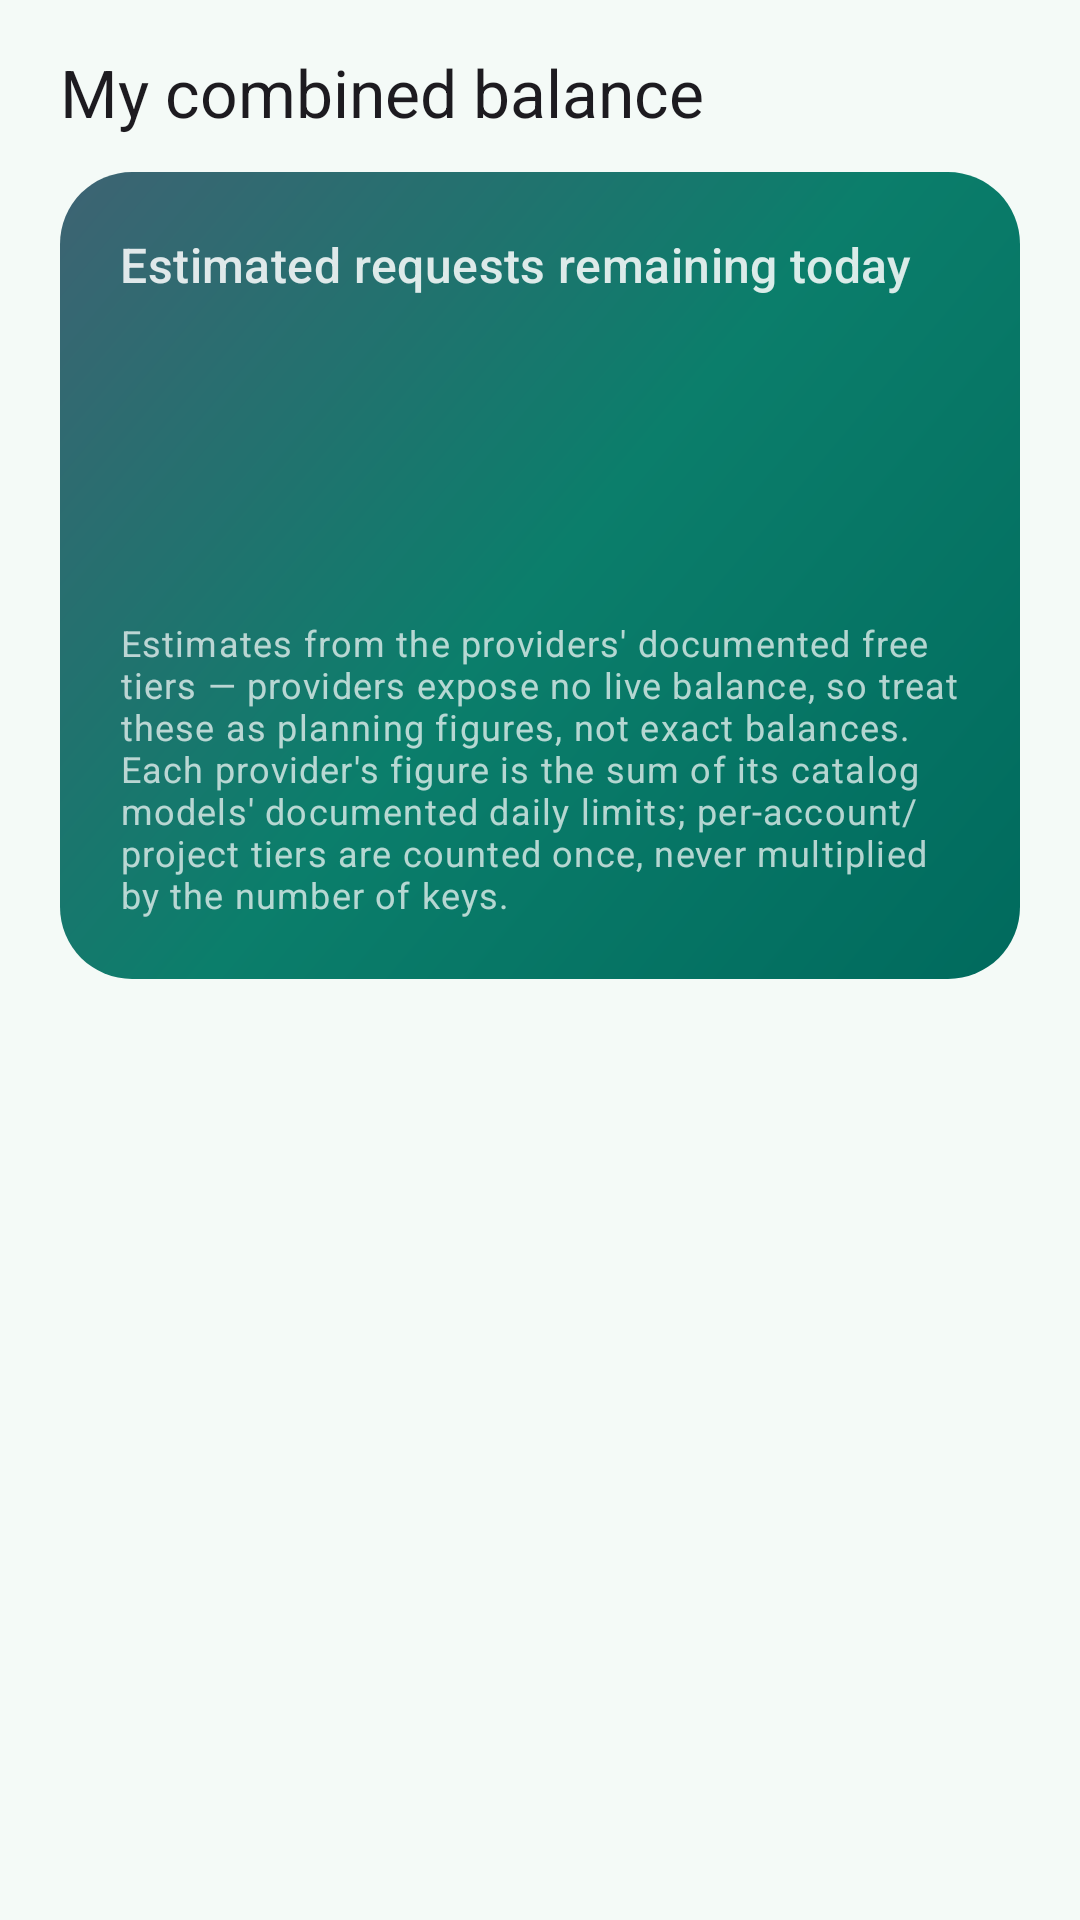

Android layout source for this screen:
<!-- AndroidManifest.xml: application theme Theme.Miftah -->
<!-- res/layout/fragment_balance.xml -->
<?xml version="1.0" encoding="utf-8"?>
<ScrollView xmlns:android="http://schemas.android.com/apk/res/android"
    xmlns:app="http://schemas.android.com/apk/res-auto"
    android:layout_width="match_parent"
    android:layout_height="match_parent">

    <LinearLayout
        android:layout_width="match_parent"
        android:layout_height="wrap_content"
        android:orientation="vertical"
        android:paddingStart="20dp"
        android:paddingTop="16dp"
        android:paddingEnd="20dp"
        android:paddingBottom="24dp">

        <TextView
            android:layout_width="wrap_content"
            android:layout_height="wrap_content"
            android:text="@string/balance_title"
            android:textAppearance="@style/TextAppearance.Material3.TitleLarge" />

        
        <LinearLayout
            android:id="@+id/balance_hero"
            android:layout_width="match_parent"
            android:layout_height="wrap_content"
            android:layout_marginTop="12dp"
            android:background="@drawable/bg_hero_gradient"
            android:orientation="vertical"
            android:padding="20dp">

            <TextView
                android:layout_width="wrap_content"
                android:layout_height="wrap_content"
                android:text="@string/balance_remaining_label"
                android:textAppearance="@style/TextAppearance.Material3.TitleMedium"
                android:textColor="#D9FFFFFF" />

            <TextView
                android:id="@+id/balance_remaining_value"
                android:layout_width="wrap_content"
                android:layout_height="wrap_content"
                android:layout_marginTop="4dp"
                android:textAppearance="@style/TextAppearance.Material3.HeadlineLarge"
                android:textColor="@android:color/white" />

            <TextView
                android:id="@+id/balance_used_line"
                android:layout_width="match_parent"
                android:layout_height="wrap_content"
                android:layout_marginTop="6dp"
                android:textAppearance="@style/TextAppearance.Material3.BodyMedium"
                android:textColor="#E6FFFFFF" />

            <TextView
                android:id="@+id/balance_tokens_line"
                android:layout_width="match_parent"
                android:layout_height="wrap_content"
                android:layout_marginTop="4dp"
                android:textAppearance="@style/TextAppearance.Material3.BodyMedium"
                android:textColor="#E6FFFFFF" />

            <TextView
                android:layout_width="match_parent"
                android:layout_height="wrap_content"
                android:layout_marginTop="12dp"
                android:text="@string/balance_note"
                android:textAppearance="@style/TextAppearance.Material3.BodySmall"
                android:textColor="#B3FFFFFF" />
        </LinearLayout>

        <TextView
            android:id="@+id/balance_empty"
            android:layout_width="match_parent"
            android:layout_height="wrap_content"
            android:paddingVertical="16dp"
            android:text="@string/balance_empty"
            android:textAppearance="@style/TextAppearance.Material3.BodyMedium"
            android:textColor="?attr/colorOnSurfaceVariant"
            android:visibility="gone" />

        <androidx.recyclerview.widget.RecyclerView
            android:id="@+id/balance_list"
            android:layout_width="match_parent"
            android:layout_height="wrap_content"
            android:layout_marginTop="16dp"
            android:nestedScrollingEnabled="false" />
    </LinearLayout>
</ScrollView>
<!-- resources referenced by this layout -->
<resources>
  <string name="balance_empty">No provider keys yet. Add a free key in the Keys tab and your combined balance will appear here.</string>
  <string name="balance_note">Estimates from the providers\' documented free tiers — providers expose no live balance, so treat these as planning figures, not exact balances. Each provider\'s figure is the sum of its catalog models\' documented daily limits; per-account/project tiers are counted once, never multiplied by the number of keys.</string>
  <string name="balance_remaining_label">Estimated requests remaining today</string>
  <string name="balance_title">My combined balance</string>
  <color name="hero_gradient_start">#006A5D</color>
  <color name="hero_gradient_center">#0B7E6B</color>
  <color name="hero_gradient_end">#3E6373</color>
  <color name="m3_primary">#006A5D</color>
  <color name="m3_on_primary">#FFFFFF</color>
  <color name="m3_primary_container">#93EBD2</color>
  <color name="m3_on_primary_container">#002019</color>
  <color name="m3_inverse_primary">#79D8C0</color>
  <color name="m3_secondary">#4A635C</color>
  <color name="m3_on_secondary">#FFFFFF</color>
  <color name="m3_secondary_container">#C9E8DE</color>
  <color name="m3_on_secondary_container">#0A1F1A</color>
  <color name="m3_tertiary">#3E6373</color>
  <color name="m3_on_tertiary">#FFFFFF</color>
  <color name="m3_tertiary_container">#C0E9FA</color>
  <color name="m3_on_tertiary_container">#001F2A</color>
  <color name="m3_error">#BA1A1A</color>
  <color name="m3_on_error">#FFFFFF</color>
  <color name="m3_error_container">#FFDAD6</color>
  <color name="m3_on_error_container">#410002</color>
  <color name="m3_surface">#F4FAF7</color>
  <color name="m3_on_surface">#161D1A</color>
  <color name="m3_surface_variant">#DAE5DF</color>
  <color name="m3_on_surface_variant">#3E4944</color>
  <color name="m3_surface_container_lowest">#FFFFFF</color>
  <color name="m3_surface_container_low">#EDF4F0</color>
  <color name="m3_surface_container">#E7EFEA</color>
  <color name="m3_surface_container_high">#E1EAE4</color>
  <color name="m3_surface_container_highest">#DBE4DE</color>
  <color name="m3_surface_dim">#D3DCD6</color>
  <color name="m3_surface_bright">#F4FAF7</color>
  <color name="m3_inverse_surface">#2B3230</color>
  <color name="m3_inverse_on_surface">#ECF2EE</color>
  <color name="m3_outline">#6D7A74</color>
  <color name="m3_outline_variant">#BCC9C2</color>
  <style name="ShapeAppearance.Miftah.SmallComponent" parent="">
          <item name="cornerFamily">rounded</item>
          <item name="cornerSize">12dp</item>
      </style>
  <style name="ShapeAppearance.Miftah.MediumComponent" parent="">
          <item name="cornerFamily">rounded</item>
          <item name="cornerSize">16dp</item>
      </style>
  <style name="ShapeAppearance.Miftah.LargeComponent" parent="">
          <item name="cornerFamily">rounded</item>
          <item name="cornerSizeTopLeft">28dp</item>
          <item name="cornerSizeTopRight">28dp</item>
          <item name="cornerSizeBottomLeft">28dp</item>
          <item name="cornerSizeBottomRight">28dp</item>
      </style>
  <style name="Widget.Miftah.Button" parent="Widget.Material3.Button">
          <item name="cornerRadius">24dp</item>
          <item name="android:minHeight">48dp</item>
          <item name="android:insetTop">0dp</item>
          <item name="android:insetBottom">0dp</item>
      </style>
  <style name="ThemeOverlay.Miftah.Dialog" parent="ThemeOverlay.Material3.MaterialAlertDialog">
          <item name="dialogCornerRadius">28dp</item>
          <item name="android:backgroundDimAmount">0.45</item>
      </style>
  <style name="MiftahNavIndicatorStyle">
          <item name="android:color">?attr/colorSecondaryContainer</item>
          <item name="shapeAppearance">@style/ShapeAppearance.Miftah.NavIndicator</item>
      </style>
  <style name="ShapeAppearance.Miftah.NavIndicator" parent="">
          <item name="cornerFamily">rounded</item>
          <item name="cornerSize">50%</item>
      </style>
</resources>
